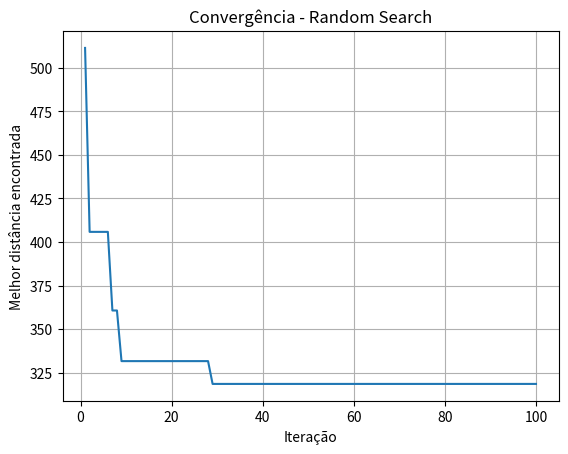
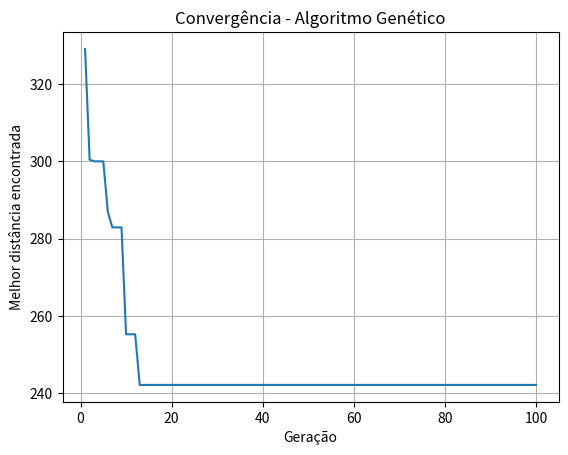
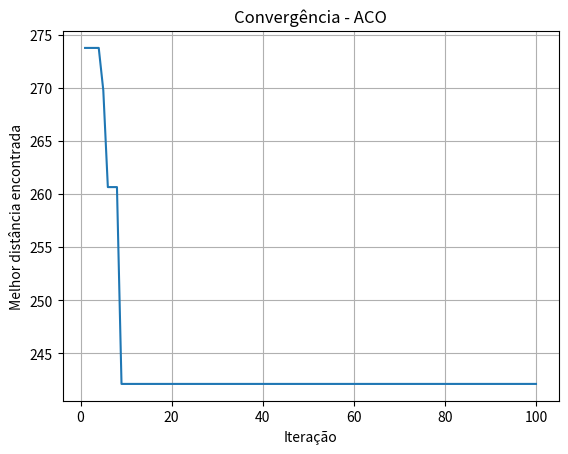

These figures' Python source, in order:
import math
import random
import matplotlib.pyplot as plt


# ==========================================
# CIDADES
# ==========================================

cidades = [
    (10, 20),
    (20, 40),
    (30, 10),
    (40, 30),
    (50, 50),
    (60, 20),
    (70, 40),
    (80, 10),
    (90, 30),
    (100, 50)
]


def calcular_distancia(cidade1, cidade2):
    x1, y1 = cidade1
    x2, y2 = cidade2

    return math.sqrt(
        (x2 - x1) ** 2 +
        (y2 - y1) ** 2
    )


def calcular_distancia_rota(rota):

    distancia_total = 0

    for i in range(len(rota) - 1):
        distancia_total += calcular_distancia(
            cidades[rota[i]],
            cidades[rota[i + 1]]
        )

    # Retorno à cidade inicial
    distancia_total += calcular_distancia(
        cidades[rota[-1]],
        cidades[rota[0]]
    )

    return distancia_total


# ==========================================
# RANDOM SEARCH
# ==========================================

def random_search(numero_iteracoes=100):

    melhor_distancia = float("inf")
    historico = []

    for _ in range(numero_iteracoes):

        rota = list(range(len(cidades)))
        random.shuffle(rota)

        distancia = calcular_distancia_rota(rota)

        if distancia < melhor_distancia:
            melhor_distancia = distancia

        historico.append(melhor_distancia)

    return historico


# ==========================================
# ALGORITMO GENÉTICO
# ==========================================

TAMANHO_POPULACAO = 50
TAXA_CROSSOVER = 0.9
TAXA_MUTACAO = 0.2
ELITISMO = 2


def criar_populacao():

    populacao = []

    for _ in range(TAMANHO_POPULACAO):

        individuo = list(range(len(cidades)))
        random.shuffle(individuo)

        populacao.append(individuo)

    return populacao


def selecao_torneio(populacao):

    participantes = random.sample(
        populacao,
        3
    )

    return min(
        participantes,
        key=calcular_distancia_rota
    ).copy()


def crossover_ox(pai1, pai2):

    tamanho = len(pai1)

    inicio, fim = sorted(
        random.sample(range(tamanho), 2)
    )

    filho = [None] * tamanho

    filho[inicio:fim + 1] = pai1[inicio:fim + 1]

    restantes = [
        cidade
        for cidade in pai2
        if cidade not in filho
    ]

    indice = 0

    for i in range(tamanho):

        if filho[i] is None:

            filho[i] = restantes[indice]
            indice += 1

    return filho


def mutacao_inversao(individuo):

    inicio, fim = sorted(
        random.sample(range(len(individuo)), 2)
    )

    individuo[inicio:fim + 1] = reversed(
        individuo[inicio:fim + 1]
    )

    return individuo


def algoritmo_genetico(numero_geracoes=100):

    populacao = criar_populacao()

    melhor_distancia = float("inf")

    historico = []

    for _ in range(numero_geracoes):

        populacao.sort(
            key=calcular_distancia_rota
        )

        distancia = calcular_distancia_rota(
            populacao[0]
        )

        if distancia < melhor_distancia:
            melhor_distancia = distancia

        historico.append(melhor_distancia)

        # Elitismo
        nova_populacao = [
            individuo.copy()
            for individuo in populacao[:ELITISMO]
        ]

        while len(nova_populacao) < TAMANHO_POPULACAO:

            pai1 = selecao_torneio(populacao)
            pai2 = selecao_torneio(populacao)

            if random.random() < TAXA_CROSSOVER:
                filho = crossover_ox(pai1, pai2)
            else:
                filho = pai1.copy()

            if random.random() < TAXA_MUTACAO:
                filho = mutacao_inversao(filho)

            nova_populacao.append(filho)

        populacao = nova_populacao

    return historico


# ==========================================
# ACO
# ==========================================

NUMERO_FORMIGAS = 20
ALPHA = 1.0
BETA = 2.0
EVAPORACAO = 0.5
FEROMONIO_INICIAL = 1.0


def criar_matriz_distancias():

    n = len(cidades)

    matriz = [
        [0.0 for _ in range(n)]
        for _ in range(n)
    ]

    for i in range(n):
        for j in range(n):

            if i != j:
                matriz[i][j] = calcular_distancia(
                    cidades[i],
                    cidades[j]
                )

    return matriz


def escolher_proxima_cidade(
    atual,
    nao_visitadas,
    feromonios,
    matriz
):

    probabilidades = []
    soma = 0

    for cidade in nao_visitadas:

        feromonio = (
            feromonios[atual][cidade] ** ALPHA
        )

        heuristica = (
            1.0 / matriz[atual][cidade]
        ) ** BETA

        valor = feromonio * heuristica

        probabilidades.append(
            (cidade, valor)
        )

        soma += valor

    sorteio = random.random() * soma

    acumulado = 0

    for cidade, valor in probabilidades:

        acumulado += valor

        if acumulado >= sorteio:
            return cidade

    return probabilidades[-1][0]


def construir_rota(feromonios, matriz):

    n = len(cidades)

    atual = random.randrange(n)

    rota = [atual]

    nao_visitadas = set(range(n))
    nao_visitadas.remove(atual)

    while nao_visitadas:

        proxima = escolher_proxima_cidade(
            atual,
            list(nao_visitadas),
            feromonios,
            matriz
        )

        rota.append(proxima)

        nao_visitadas.remove(proxima)

        atual = proxima

    return rota


def algoritmo_aco(numero_iteracoes=100):

    n = len(cidades)

    matriz = criar_matriz_distancias()

    feromonios = [
        [
            FEROMONIO_INICIAL
            for _ in range(n)
        ]
        for _ in range(n)
    ]

    melhor_distancia = float("inf")

    historico = []

    for _ in range(numero_iteracoes):

        rotas = []

        for _ in range(NUMERO_FORMIGAS):

            rota = construir_rota(
                feromonios,
                matriz
            )

            distancia = calcular_distancia_rota(
                rota
            )

            rotas.append(
                (rota, distancia)
            )

            if distancia < melhor_distancia:
                melhor_distancia = distancia

        historico.append(melhor_distancia)

        # Evaporação
        for i in range(n):
            for j in range(n):

                feromonios[i][j] *= (
                    1 - EVAPORACAO
                )

        # Depósito
        for rota, distancia in rotas:

            deposito = 1.0 / distancia

            for i in range(len(rota)):

                cidade1 = rota[i]
                cidade2 = rota[
                    (i + 1) % len(rota)
                ]

                feromonios[cidade1][cidade2] += deposito
                feromonios[cidade2][cidade1] += deposito

    return historico


# ==========================================
# EXECUTAR OS ALGORITMOS
# ==========================================

print("Executando Random Search...")
historico_random = random_search(100)

print("Executando Algoritmo Genético...")
historico_ag = algoritmo_genetico(100)

print("Executando ACO...")
historico_aco = algoritmo_aco(100)


# ==========================================
# GRÁFICO RANDOM SEARCH
# ==========================================

plt.figure()

plt.plot(
    range(1, 101),
    historico_random
)

plt.title("Convergência - Random Search")
plt.xlabel("Iteração")
plt.ylabel("Melhor distância encontrada")
plt.grid()

plt.savefig(
    "convergencia_random_search.png",
    dpi=300,
    bbox_inches="tight"
)

plt.close()


# ==========================================
# GRÁFICO ALGORITMO GENÉTICO
# ==========================================

plt.figure()

plt.plot(
    range(1, 101),
    historico_ag
)

plt.title("Convergência - Algoritmo Genético")
plt.xlabel("Geração")
plt.ylabel("Melhor distância encontrada")
plt.grid()

plt.savefig(
    "convergencia_genetico.png",
    dpi=300,
    bbox_inches="tight"
)

plt.close()


# ==========================================
# GRÁFICO ACO
# ==========================================

plt.figure()

plt.plot(
    range(1, 101),
    historico_aco
)

plt.title("Convergência - ACO")
plt.xlabel("Iteração")
plt.ylabel("Melhor distância encontrada")
plt.grid()

plt.savefig(
    "convergencia_aco.png",
    dpi=300,
    bbox_inches="tight"
)

plt.close()


print("\n================================")
print("GRÁFICOS GERADOS COM SUCESSO!")
print("================================")

print("convergencia_random_search.png")
print("convergencia_genetico.png")
print("convergencia_aco.png")
